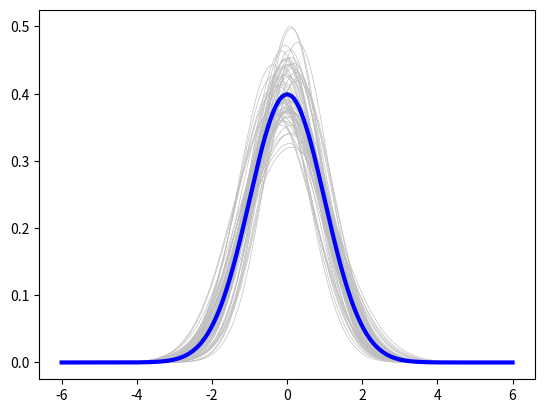

This chart was generated by the following Python code:
import numpy as np
import matplotlib.pyplot as plt

def pdf(X, mu, sigma):
    a = 1. / (sigma * np.sqrt(2. * np.pi))
    b = -1. / (2. * sigma ** 2)
    return a * np.exp(b * (X - mu) ** 2)

X = np.linspace(-6, 6, 1024)

for i in range(64):
    samples = np.random.standard_normal(50)
    mu, sigma = np.mean(samples), np.std(samples)
    
    plt.plot(X, pdf(X, mu, sigma), color = '.75', linewidth = .5)

plt.plot(X, pdf(X, 0., 1.), color = 'b', linewidth = 3.)

plt.show()